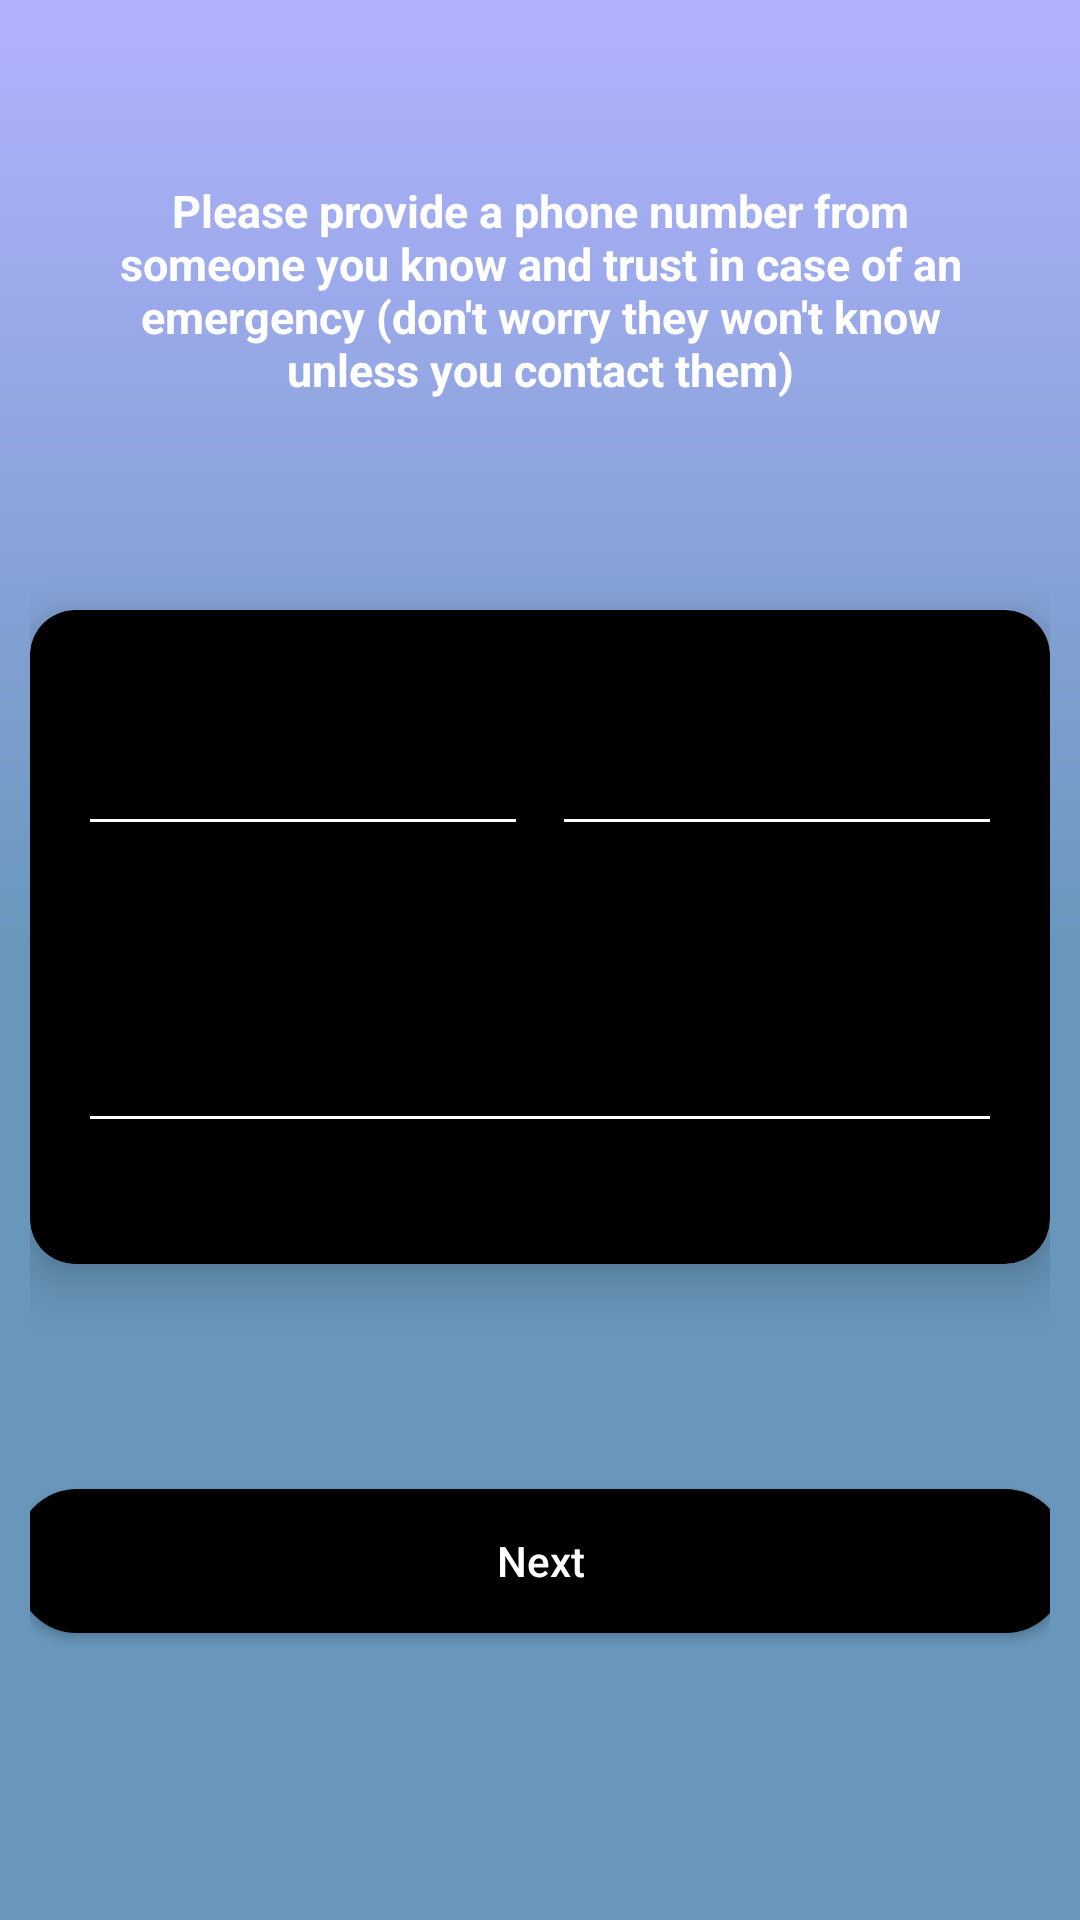

Layout XML and referenced resources for this Android screen:
<!-- AndroidManifest.xml: application theme AppTheme.NoActionBar -->
<!-- res/layout/user1_sign_up5.xml -->
<?xml version="1.0" encoding="utf-8"?>
<androidx.constraintlayout.widget.ConstraintLayout
    xmlns:android="http://schemas.android.com/apk/res/android"
    xmlns:app="http://schemas.android.com/apk/res-auto"
    xmlns:tools="http://schemas.android.com/tools"
    android:layout_width="match_parent"
    android:layout_height="match_parent"
    android:background="@drawable/sign_up_backgrounds"
    android:fitsSystemWindows="true"
    android:padding="10dp"
    android:orientation="vertical">

    <TextView
        android:id="@+id/question4"
        android:layout_width="wrap_content"
        android:layout_height="wrap_content"
        android:gravity="center"
        android:text="Please provide a phone number from someone you know and trust in case of an emergency (don't worry they won't know unless you contact them)"
        android:textAlignment="center"
        android:textColor="@color/white"
        android:textSize="15sp"
        android:textStyle="bold"
        android:padding="20dp"
        android:layout_marginTop="30dp"
        android:layout_marginStart="1dp"
        android:layout_marginLeft="1dp"
        android:layout_marginEnd="1dp"
        android:layout_marginRight="1dp"
        app:layout_constraintEnd_toEndOf="parent"
        app:layout_constraintStart_toStartOf="parent"
        app:layout_constraintTop_toTopOf="parent"/>


    <include
        android:id="@+id/includedLayout"
        android:layout_width="wrap_content"
        android:layout_height="wrap_content"
        android:layout_marginTop="50dp"
        layout="@layout/phone_contact_layout"
        app:layout_constraintTop_toBottomOf="@id/question4" />


    <Button
        android:id="@+id/button"
        android:layout_width="350dp"
        android:layout_height="wrap_content"
        android:layout_marginTop="75dp"
        android:layout_marginRight="16dp"
        android:layout_marginEnd="16dp"
        android:layout_marginLeft="16dp"
        android:layout_marginStart="16dp"
        android:background="@drawable/dark_button"
        android:text="Next"
        android:textAllCaps="false"
        android:textColor="@color/white"
        app:layout_constraintEnd_toEndOf="parent"
        app:layout_constraintStart_toStartOf="parent"
        app:layout_constraintTop_toBottomOf="@+id/includedLayout"/>
</androidx.constraintlayout.widget.ConstraintLayout>
<!-- res/layout/phone_contact_layout.xml (included above) -->
<androidx.cardview.widget.CardView
    xmlns:android="http://schemas.android.com/apk/res/android"
    xmlns:app="http://schemas.android.com/apk/res-auto"
    android:id="@+id/cardView"
    android:layout_width="wrap_content"
    android:layout_height="wrap_content"
    android:layout_marginTop="20dp"
    android:layout_marginBottom="20dp"
    android:layout_marginStart="5dp"
    android:layout_marginLeft="5dp"
    android:layout_marginEnd="5dp"
    android:layout_marginRight="5dp"
    app:cardElevation="10dp"
    app:cardBackgroundColor="@color/black"
    app:cardCornerRadius="15dp">

    <RelativeLayout
        android:layout_width="match_parent"
        android:layout_height="match_parent">

        <com.google.android.material.textfield.TextInputLayout
            android:id="@+id/textInput1"
            android:layout_width="150dp"
            android:layout_height="wrap_content"
            android:layout_alignParentEnd="true"
            android:layout_alignParentRight="true"
            android:layout_marginTop="20dp"
            android:layout_marginEnd="16dp"
            android:layout_marginRight="16dp"
            android:hint="Last name"
            android:theme="@style/LogInActivateLineSignUp"
            app:endIconMode="clear_text"
            app:endIconTint="@color/white"
            app:hintTextAppearance="@style/SignUpHintText"
            app:errorEnabled="true">

            <com.google.android.material.textfield.TextInputEditText
                android:id="@+id/contactLastName"
                android:layout_width="match_parent"
                android:layout_height="wrap_content"
                android:inputType="text"
                android:textColor="@color/white"
                android:textSize="20sp" />

        </com.google.android.material.textfield.TextInputLayout>

        <com.google.android.material.textfield.TextInputLayout
            android:id="@+id/textInput2"
            android:layout_width="150dp"
            android:layout_height="wrap_content"
            android:layout_alignParentStart="true"
            android:layout_alignParentLeft="true"
            android:layout_marginStart="16dp"
            android:layout_marginLeft="16dp"
            android:layout_marginTop="20dp"
            android:hint="First name"
            android:theme="@style/LogInActivateLineSignUp"
            app:endIconMode="clear_text"
            app:endIconTint="@color/white"
            app:hintTextAppearance="@style/SignUpHintText"
            app:errorEnabled="true">

            <com.google.android.material.textfield.TextInputEditText
                android:id="@+id/contactFirstName"
                android:layout_width="match_parent"
                android:layout_height="wrap_content"
                android:inputType="text"
                android:textColor="@color/white"
                android:textSize="20sp" />

        </com.google.android.material.textfield.TextInputLayout>


        <com.google.android.material.textfield.TextInputLayout
            android:id="@+id/textInput3"
            android:layout_width="match_parent"
            android:layout_height="wrap_content"
            android:layout_alignParentEnd="true"
            android:layout_alignParentRight="true"
            android:layout_marginTop="20dp"
            android:layout_marginEnd="16dp"
            android:layout_marginRight="16dp"
            android:layout_marginStart="16dp"
            android:layout_marginLeft="16dp"
            android:layout_marginBottom="20dp"
            android:hint="Phone number"
            android:theme="@style/LogInActivateLineSignUp"
            android:layout_below="@+id/textInput2"
            app:endIconMode="clear_text"
            app:endIconTint="@color/white"
            app:hintTextAppearance="@style/SignUpHintText"
            app:errorEnabled="true">

            <com.google.android.material.textfield.TextInputEditText
                android:id="@+id/contactPhoneNumber"
                android:layout_width="match_parent"
                android:layout_height="wrap_content"
                android:inputType="phone"
                android:textColor="@color/white"
                android:textSize="20sp" />
        </com.google.android.material.textfield.TextInputLayout>
    </RelativeLayout>
</androidx.cardview.widget.CardView>
<!-- resources referenced by this layout -->
<resources>
  <color name="black">#000000</color>
  <color name="white">#FFFFFF</color>
  <!-- drawable dark_button (drawable) -->
  <?xml version="1.0" encoding="utf-8"?>
  <ripple xmlns:android="http://schemas.android.com/apk/res/android"
      xmlns:tools="http://schemas.android.com/tools"
      android:color="@color/lightGray">
      <item>
          <shape>
              <corners
                  android:radius="20dp"/>
              <solid
                  android:color="@color/black"/>
              <stroke
                  android:width="1dp"
                  android:color="@color/black"/>
          </shape>
      </item>
  </ripple>
  <!-- drawable sign_up_backgrounds (drawable) -->
  <?xml version="1.0" encoding="utf-8"?>
  <shape
      xmlns:android="http://schemas.android.com/apk/res/android">
      <gradient
          android:angle="90"
          android:startColor="#6897BB"
          android:centerColor="#6897BB"
          android:endColor="#b2b2ff"
          android:type="linear"/>
  </shape>
  <style name="LogInActivateLineSignUp">
          <item name="colorControlNormal">#FFFFFF</item>
          <item name="colorControlActivated">#FFFFFF</item>
          <item name="colorControlHighlight">#FFFFFF</item>
      </style>
  <style name="SignUpHintText" parent="TextAppearance.Design.Hint">
          <item name="android:textSize">16sp</item>
          <item name="android:textColor">@color/white</item>
      </style>
  <style name="AppTheme.NoActionBar">
          <item name="colorPrimaryDark">@color/black</item>
          <item name="windowActionBar">false</item>
          <item name="windowNoTitle">true</item>
          <item name="android:windowAnimationStyle">@style/customActivityAnimation</item>
          <item name="android:navigationBarColor" tools:targetApi="lollipop">@color/black</item>
      </style>
  <color name="lightGray">#D3D3D3</color>
  <style name="customActivityAnimation" parent="@android:style/Animation.Activity">
          <item name="android:activityOpenEnterAnimation">@anim/slide_in_right</item>
          <item name="android:activityOpenExitAnimation">@anim/slide_out_left</item>
          <item name="android:activityCloseEnterAnimation">@anim/slide_in_left</item>
          <item name="android:activityCloseExitAnimation">@anim/slide_out_right</item>
      </style>
</resources>
